The GitHub repository levshuster/whale-detection contains a labelled image folder "random-5500-0.8" with 2 categories: no whale, whale present. Examples follow, each with its label.

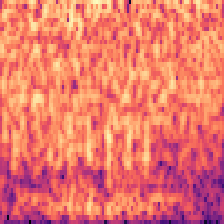
Label: no whale

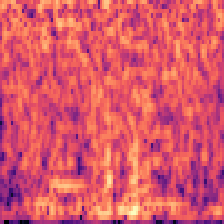
Label: no whale

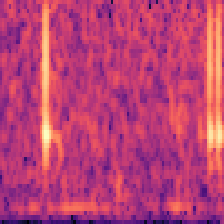
Label: no whale

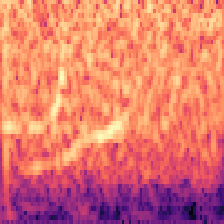
Label: whale present

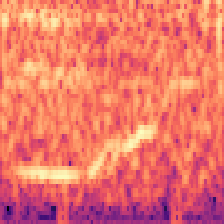
Label: whale present

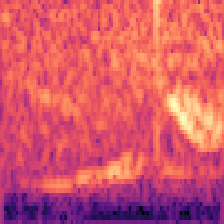
Label: whale present
